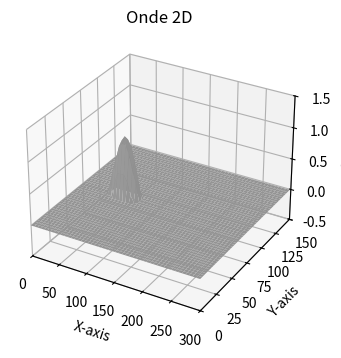

Here is the Python script that generated this plot:
import numpy as np
import matplotlib.pyplot as plt
import matplotlib.animation as animation
import time

def enfiler(e,f):
    f.append(e)

def defiler(f):
    return f.pop(0)


def resolutionEq2d(cube, Nt, delta_x, delta_y, delta_t, c): #modifie le cube passé en paramètres

    """
    cube : cube avec conditions initiales
    Nt : nombre de valeurs de temps sur lesquelles résoudre l'eq de propag de l'onde
    delta_x : distance entre x et x+1
    delta_y : ditance entre y et y+1
    delta_t : durée entre t et t+1
    c : célérité de l'onde
    """

    file=[0 for _ in range(10)] #le temps moyen sera basé sur 10 itération
    temps1 = time.time()
    for t in range(1,Nt-1):
        enfiler(time.time()-temps1,file)
        defiler(file) #pour garder 10 valeurs dans la file
        print(np.mean(file)*(Nt-t)/60) #calcul du temps restant à partir des 10 val dans la file
        temps1 = time.time()
        cube[1:-1,1:-1,t+1] = 2*cube[1:-1,1:-1,t]-cube[1:-1,1:-1,t-1]+((delta_t*c)**2)*((cube[2:,1:-1,t]-2*cube[1:-1,1:-1,t]+cube[:-2,1:-1,t])/(delta_x)**2+(cube[1:-1,2:,t]-2*cube[1:-1,1:-1,t]+cube[1:-1,:-2,t])/(delta_y**2))


def resolutionEq2DNeumann(cube, Nt, delta_x, delta_y, delta_t, c): #modifie le cube passé en paramètres (conditions de Neumann) simule 4murs autour de l'onde

    """
    cube : cube avec conditions initiales
    mur(cube) : fonction qui impose
    Nt : nombre de valeurs de temps sur lesquelles résoudre l'eq de propag de l'onde
    delta_x : distance entre x et x+1
    delta_y : ditance entre y et y+1
    delta_t : durée entre t et t+1
    c : célérité de l'onde
    """
    Nx = len(cube[:,0,0])
    Ny = len(cube[0,:,0])

    file=[0 for _ in range(10)] #le temps moyen sera basé sur 10 itération
    temps1 = time.time()
    for t in range(1,Nt-1):
        enfiler(time.time()-temps1,file)
        defiler(file) #pour garder 10 valeurs dans la file
        print(np.mean(file)*(Nt-t)/60) #calcul du temps restant à partir des 10 val dans la file (renvoie le temps restant en minutes)
        temps1 = time.time()
        cube[1:-1,1:-1,t+1] = 2*cube[1:-1,1:-1,t]-cube[1:-1,1:-1,t-1]+((delta_t*c)**2)*((cube[2:,1:-1,t]-2*cube[1:-1,1:-1,t]+cube[:-2,1:-1,t])/(delta_x)**2+(cube[1:-1,2:,t]-2*cube[1:-1,1:-1,t]+cube[1:-1,:-2,t])/(delta_y**2))
        for x in range(1,Nx-1):
            cube[x,1,t+1]=cube[x,2,t+1]
            cube[x,0,t+1]=cube[x,1,t+1]
            cube[x,Ny-2,t+1]=cube[x,Ny-3,t+1]
            cube[x,Ny-1,t+1]=cube[x,Ny-2,t+1]
        for y in range(1,Ny-1):
            cube[1,y,t+1]=cube[2,y,t+1]
            cube[0,y,t+1]=cube[1,y,t+1]
            cube[Nx-2,y,t+1]=cube[Nx-3,y,t+1]
            cube[Nx-1,y,t+1]=cube[Nx-2,y,t+1]



def resolutionEq2DDiffraction(cube, Nt, delta_x, delta_y, delta_t, c): #modifie le cube passé en paramètres (conditions de Neumann) simule 4murs autour de l'onde

    """
    cube : cube avec conditions initiales
    mur(cube) : fonction qui impose
    Nt : nombre de valeurs de temps sur lesquelles résoudre l'eq de propag de l'onde
    delta_x : distance entre x et x+1
    delta_y : ditance entre y et y+1
    delta_t : durée entre t et t+1
    c : célérité de l'onde
    """
    Nx = 300
    Ny = 150

    file=[0 for _ in range(10)] #le temps moyen sera basé sur 10 itération
    temps1 = time.time()
    for t in range(1,Nt-1):
        enfiler(time.time()-temps1,file)
        defiler(file) #pour garder 10 valeurs dans la file
        if t>10: print(np.mean(file)*(Nt-t)/60) #calcul du temps restant à partir des 10 val dans la file (renvoie le temps restant en minutes)
        temps1 = time.time()
        cube[1:149,1:-1,t+1] = 2*cube[1:149,1:-1,t]-cube[1:149,1:-1,t-1]+((delta_t*c)**2)*((cube[2:150,1:-1,t]-2*cube[1:149,1:-1,t]+cube[:148,1:-1,t])/(delta_x)**2+(cube[1:149,2:,t]-2*cube[1:149,1:-1,t]+cube[1:149,:-2,t])/(delta_y**2))
        for x in range(1,Nx-1):
            cube[x,1,t+1]=cube[x,2,t+1]
            cube[x,0,t+1]=cube[x,1,t+1]
            cube[x,Ny-2,t+1]=cube[x,Ny-3,t+1]
            cube[x,Ny-1,t+1]=cube[x,Ny-2,t+1]
        for y in range(1,Ny-1):
            cube[1,y,t+1]=cube[2,y,t+1]
            cube[0,y,t+1]=cube[1,y,t+1]
            cube[Nx-2,y,t+1]=cube[Nx-3,y,t+1]
            cube[Nx-1,y,t+1]=cube[Nx-2,y,t+1]

def condIni(Nx, Ny, Nt, r_init, xcenter, ycenter, decalX, decalY): #cos**2 en 2d qui se déplace (problème de stabilité lorsque (decalX,decalY) != (1,0) )

    """
    Nx : nombre de valeurs d'abscisse
    Ny : nombre de valeurs d'ordonnée
    Nt : nombre de valeurs de temps
    r_init : rayon d'action de la fonction donnant les valeurs initiales
    xcenter : coord x du centre du cercle d'action de la fonction
    ycenter : idem en y
    decalX : décalage de l'onde initiale en x entre t=0 et t=1
    decalY : idem en y
    """
    cube = np.zeros((Nx,Ny,Nt))
    nb_ang = int(1.5 * 2*np.pi*r_init) # calcul permetant de parcourir tous les indices sur le rayon r_init avec une "marge" de 1.5
    angles = np.linspace(0,2*np.pi,nb_ang)

    for i in range(nb_ang):
        theta = angles[i]
        for r in range(r_init+1):
            cube[int(np.cos(theta)*r)+xcenter,int(np.sin(theta)*r)+ycenter,0] = np.cos(r/(2*r_init)*np.pi)
    for x in range(1,Nx):
        for y in range(Ny):
            cube[x,y,1] = cube[x-decalX,y-decalY,0]
    return cube

def dimQual(nouvNx, nouvNy, cube): #diminue la qualité du cube pour un affichage plus fluide, renvoie un nouveau cube et les coordonnées associées à chaque point (le point cube[x,y,t] a pour coordonnées (Xtab[x],Ytab[y],cube[x,y,t]) dans le repère (O,Ox,Oy,Oz)

    """
    nouvNx : nombre de valeurs en x à afficher
    nouvNy : nombre de valeurs en y à afficher
    cube : cube sur lequel se baser
    """

    Nx = len(cube[:,0,0])
    Ny = len(cube[0,:,0])

    temp = np.zeros((nouvNx,nouvNy,len(cube[0,0,:])))

    Xtab = np.linspace(0,Nx-1,nouvNx,dtype = "int")
    Ytab = np.linspace(0,Ny-1,nouvNy,dtype = "int")
    print(Xtab[0])
    for x in range(nouvNx):
        for y in range(nouvNy):
            temp[x,y,:] = cube[Xtab[x], Ytab[y],:]
    Xtab, Ytab = np.meshgrid(Xtab,Ytab)
    return temp, Xtab, Ytab



def affCube(cube, Xtab, Ytab, fps, frn, Xlim, Ylim, Zlim_bas, Zlim_haut): #affiche le cube entré en paramètres

    """
    cube : cube à afficher
    Xtab : tableau des abscisses (l'indice i de Xtab correspond à l'abscisse du point "cube[i,:,t]" avec t quelconque)
    Ytab : idem avec l'ordonnée
    fps : nombre d'images par seconde
    frn : nombre de frames (souvent le nombre de valeurs de temps qu'on veut afficher)
    Xlim : limite de graduation de l'axe X
    Ylim : limite de graduation de l'axe Y
    Zlim_bas : limite basse de graduation de l'axe Z
    Zlim_haut : limite haute de graduation de l'axe Z
    """

    plt.rcParams["figure.figsize"] = [7.50, 3.50]
    plt.rcParams["figure.autolayout"] = True

    def change_plot(frame_number, cube, plot):
        plot[0].remove()
        plot[0] = ax.plot_surface(Xtab, Ytab, cube[:,:,frame_number], cmap="afmhot_r")

    fig = plt.figure()
    ax = fig.add_subplot(111, projection='3d') #apparement, ne pas s'occuper du "111"

    plot = [ax.plot_surface(Xtab, Ytab, cube[:, :, 0], color='0.75', rstride=1, cstride=1)]

    ax.set_xlabel('X-axis')
    ax.set_xlim(0, Xlim)
    ax.set_ylabel('Y-axis')
    ax.set_ylim(0, Ylim)
    ax.set_zlabel('u(x,y,t)')
    ax.set_zlim(Zlim_bas, Zlim_haut)
    ax.set_title('Onde 2D')

    ani = animation.FuncAnimation(fig, change_plot, frn, fargs=(cube, plot), interval=1000 / fps)
    plt.show()

##

Nx=300
Ny=150
Nt = 200
c = 0.01
delta_t = 1.
delta_x = 1.0 # pour avoir une célérité initiale cohérente (initialement, on décale d'un indice l'onde à t=0, et donc on la décale de c car delta_t = 1)
delta_y = c


cube = condIni(Nx,Ny,Nt,15,150,40,0,1)
resolutionEq2DNeumann(cube, Nt, delta_x, delta_y, delta_t, c)

##

cubeaff, Xtab, Ytab = dimQual(50,50,cube)
affCube(cubeaff,Xtab,Ytab,250,Nt,Nx,Ny,-0.5,1.5)











